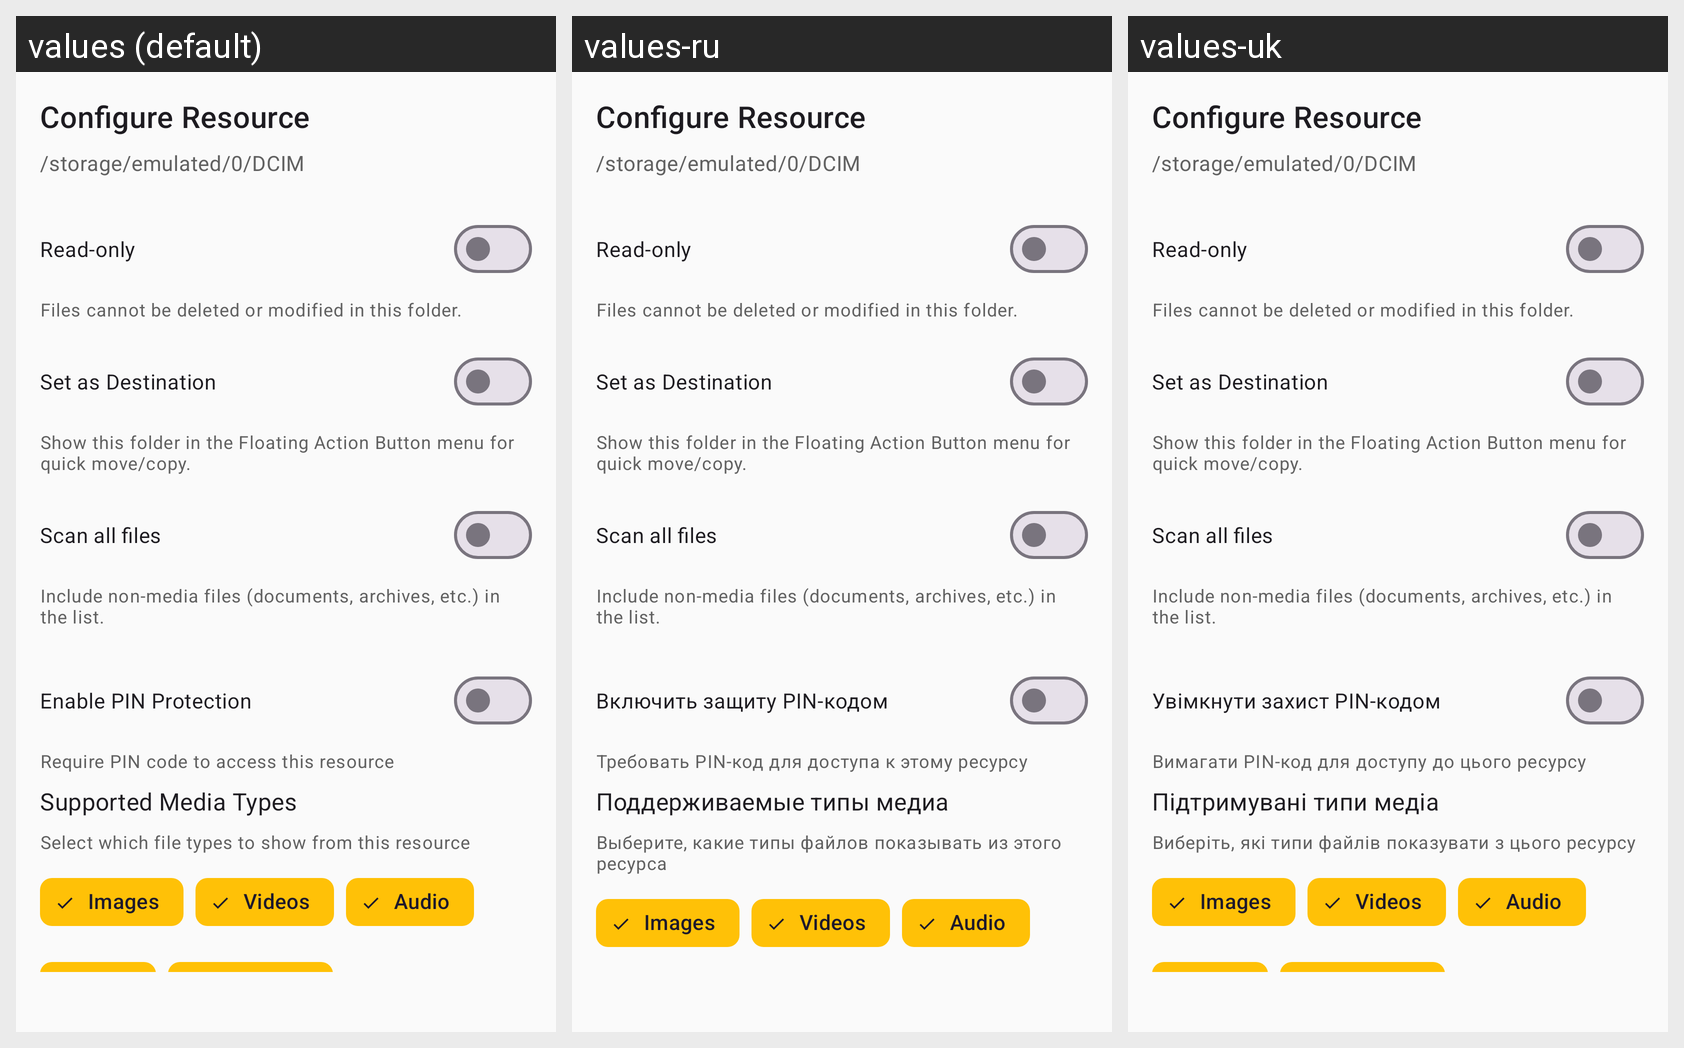

Translations of the strings shown on this Android screen, per locale in the grid:
Android screen res/layout/fragment_resource_config.xml rendered under 3 locales, left to right: values (default), values-ru, values-uk. Device: Nexus 5 (rendered at 1080×1920; each locale shown at half size, 540×960, under a caption strip naming it); theme Theme.FastMediaSorter.
Strings drawn on this screen, with the default value and each locale's value (text and hints the layout hard-codes, and strings that could not be matched under every locale, appear in the picture but are not listed):

configure_resource
  values: Configure Resource
  values-ru: Configure Resource  [not translated; the default value is used]
  values-uk: Configure Resource  [not translated; the default value is used]

resource_read_only
  values: Read-only
  values-ru: Read-only  [not translated; the default value is used]
  values-uk: Read-only  [not translated; the default value is used]

resource_read_only_desc
  values: Files cannot be deleted or modified in this folder.
  values-ru: Files cannot be deleted or modified in this folder.  [not translated; the default value is used]
  values-uk: Files cannot be deleted or modified in this folder.  [not translated; the default value is used]

resource_as_destination
  values: Set as Destination
  values-ru: Set as Destination  [not translated; the default value is used]
  values-uk: Set as Destination  [not translated; the default value is used]

resource_as_destination_desc
  values: Show this folder in the Floating Action Button menu for quick move/copy.
  values-ru: Show this folder in the Floating Action Button menu for quick move/copy.  [not translated; the default value is used]
  values-uk: Show this folder in the Floating Action Button menu for quick move/copy.  [not translated; the default value is used]

scan_all_files
  values: Scan all files
  values-ru: Scan all files  [not translated; the default value is used]
  values-uk: Scan all files  [not translated; the default value is used]

scan_all_files_desc
  values: Include non-media files (documents, archives, etc.) in the list.
  values-ru: Include non-media files (documents, archives, etc.) in the list.  [not translated; the default value is used]
  values-uk: Include non-media files (documents, archives, etc.) in the list.  [not translated; the default value is used]

enable_pin_protection
  values: Enable PIN Protection
  values-ru: Включить защиту PIN-кодом
  values-uk: Увімкнути захист PIN-кодом

pin_protection_desc
  values: Require PIN code to access this resource
  values-ru: Требовать PIN-код для доступа к этому ресурсу
  values-uk: Вимагати PIN-код для доступу до цього ресурсу

supported_media_types
  values: Supported Media Types
  values-ru: Поддерживаемые типы медиа
  values-uk: Підтримувані типи медіа

media_type_filter_desc
  values: Select which file types to show from this resource
  values-ru: Выберите, какие типы файлов показывать из этого ресурса
  values-uk: Виберіть, які типи файлів показувати з цього ресурсу

media_type_images
  values: Images
  values-ru: Images  [not translated; the default value is used]
  values-uk: Images  [not translated; the default value is used]

media_type_videos
  values: Videos
  values-ru: Videos  [not translated; the default value is used]
  values-uk: Videos  [not translated; the default value is used]

media_type_audio
  values: Audio
  values-ru: Audio  [not translated; the default value is used]
  values-uk: Audio  [not translated; the default value is used]
